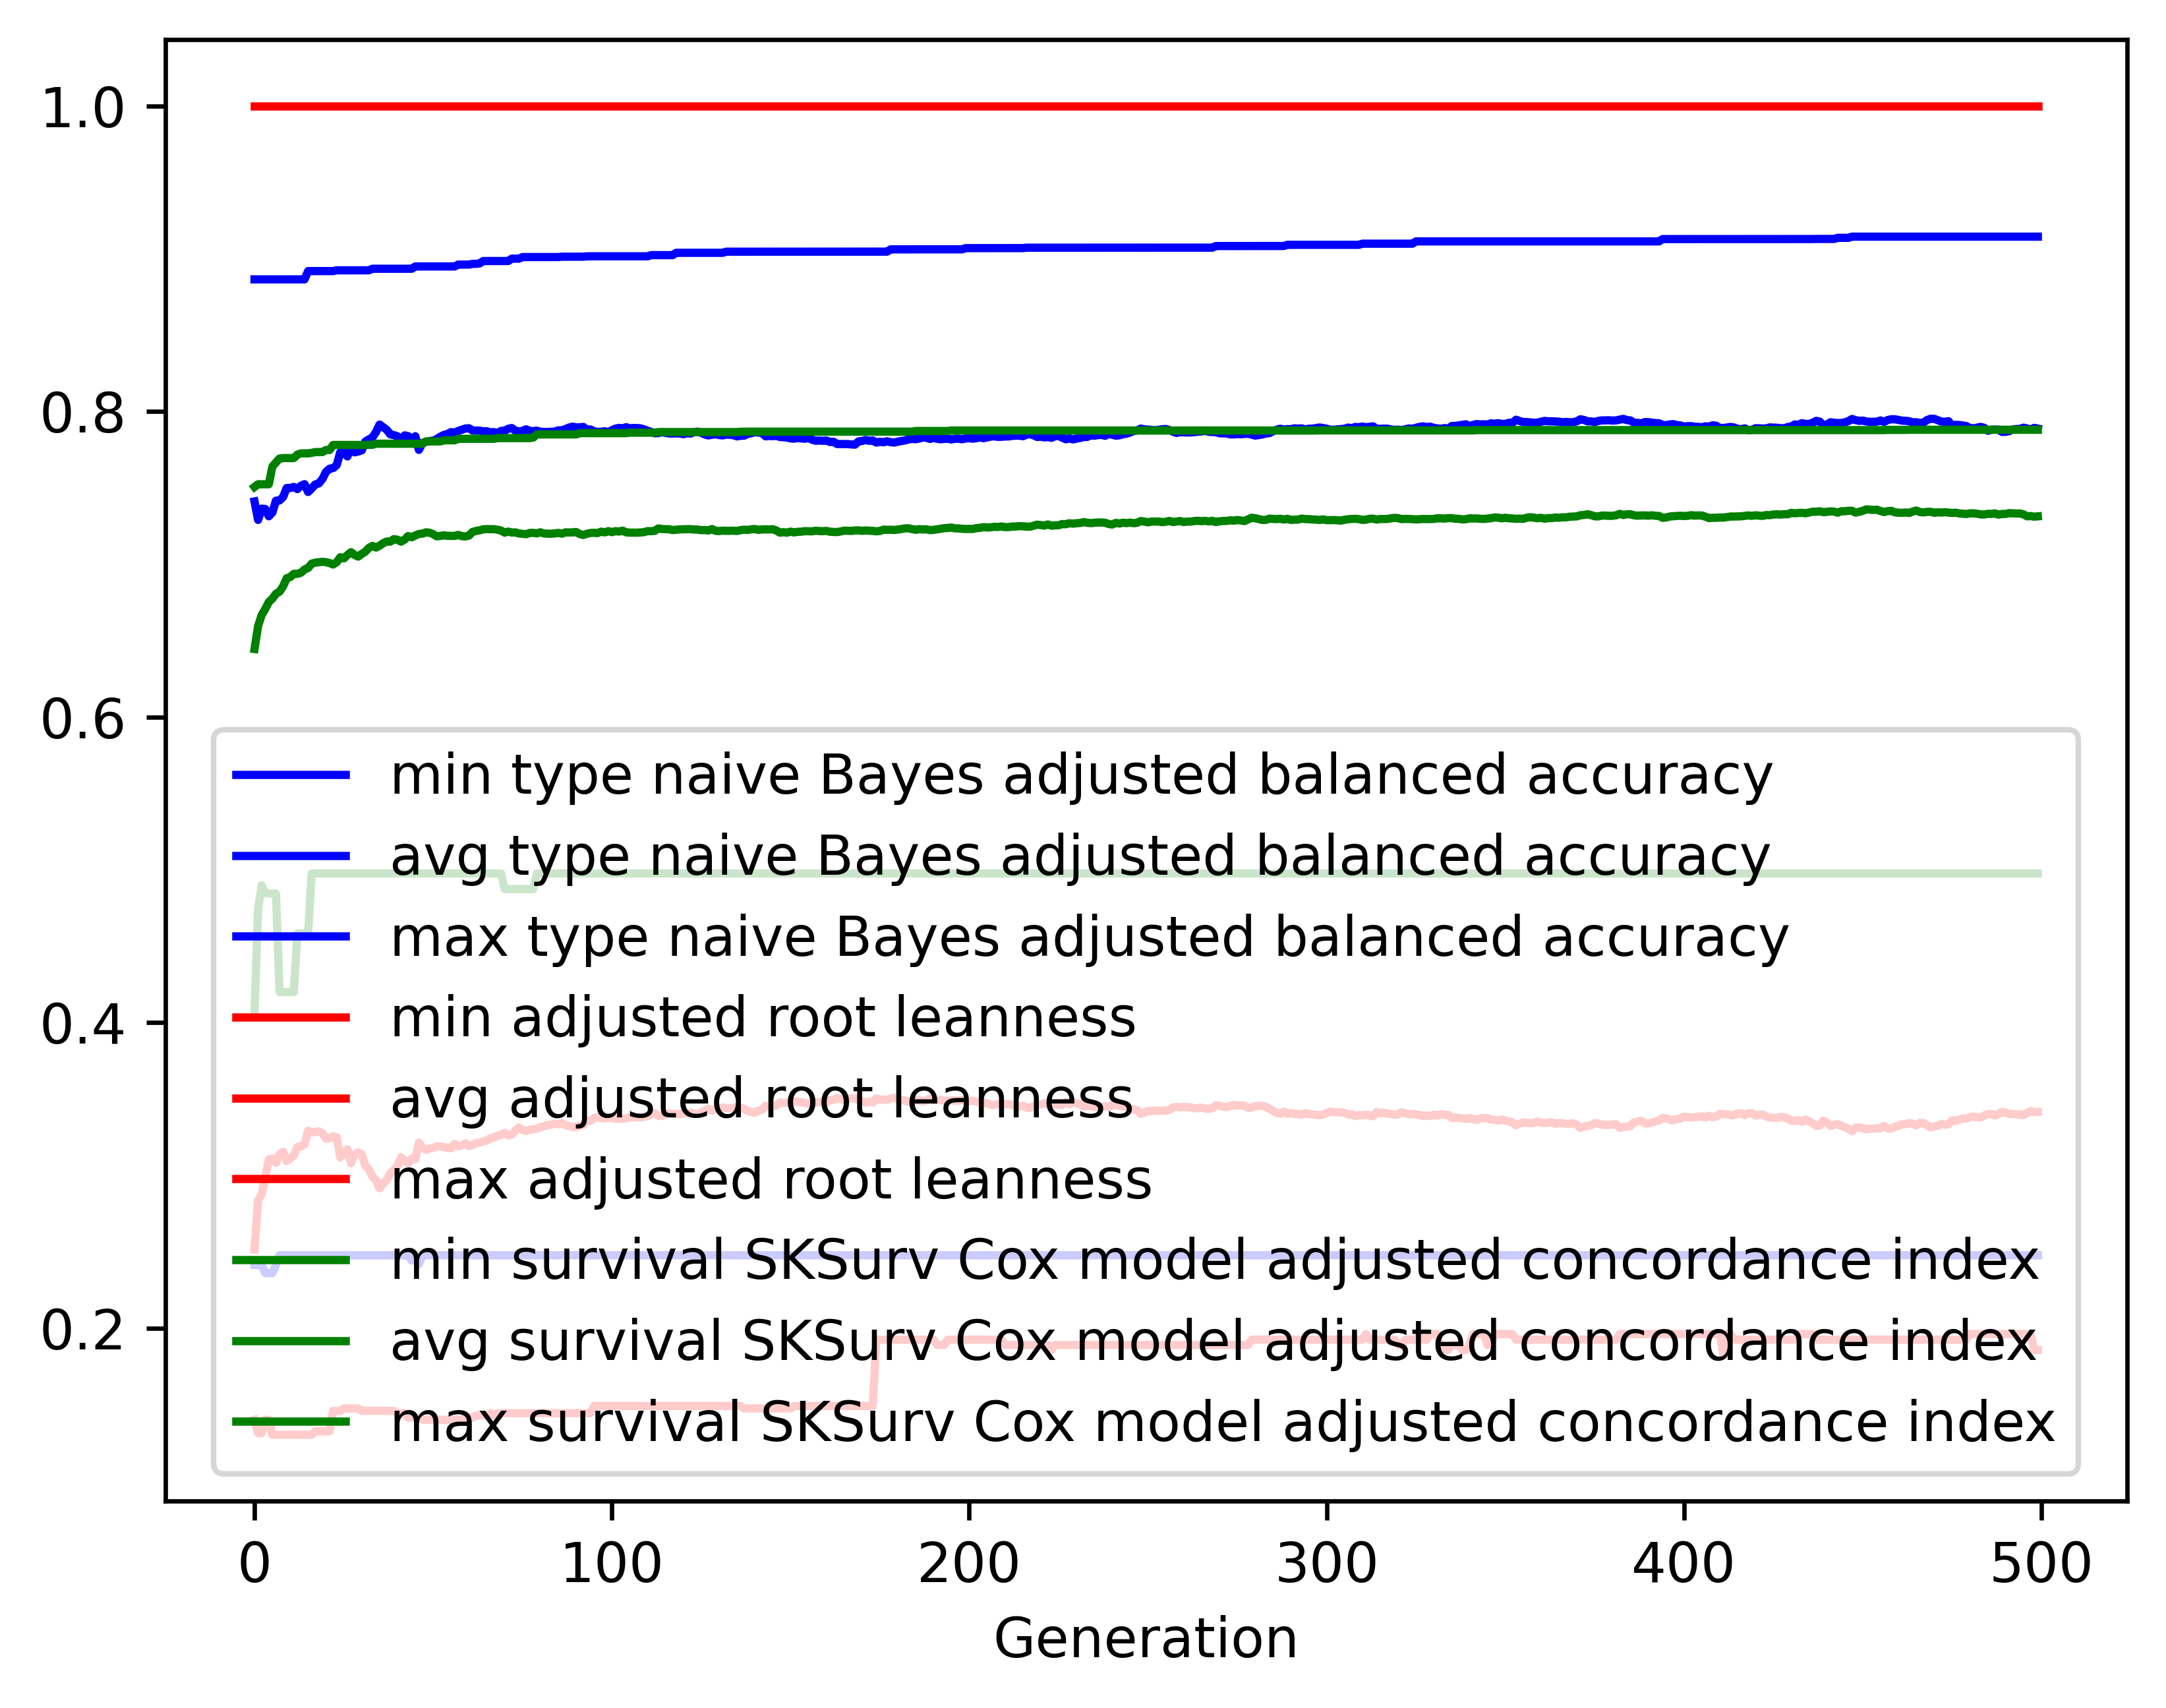

The data file committed next to this chart (first rows):
gen, evals, gen_feats, explored, type naive Bayes adjusted balanced accur…, type naive Bayes adjusted balanced accur…, type naive Bayes adjusted balanced accur…, type naive Bayes adjusted balanced accur…, adjusted root leanness_min, adjusted root leanness_avg, adjusted root leanness_max, adjusted root leanness_std, survival SKSurv Cox model adjusted conco…, survival SKSurv Cox model adjusted conco…, survival SKSurv Cox model adjusted conco…, survival SKSurv Cox model adjusted conco…
0, 500, 421, 421, 0.2413, 0.7411, 0.8864, 0.1278, 0.14, 0.2514, 1.0, 0.1456, 0.4066, 0.6445, 0.7505, 0.05031
1, 504, 647, 660, 0.2413, 0.729, 0.8864, 0.1306, 0.1313, 0.2835, 1.0, 0.1408, 0.4741, 0.6594, 0.7523, 0.04393
2, 500, 678, 872, 0.2413, 0.7364, 0.8864, 0.122, 0.1313, 0.2877, 1.0, 0.1383, 0.4898, 0.6667, 0.7523, 0.04172
3, 500, 754, 1120, 0.2361, 0.7361, 0.8864, 0.1186, 0.14, 0.2984, 1.0, 0.1371, 0.4849, 0.6706, 0.7523, 0.04306
4, 500, 727, 1301, 0.2361, 0.7313, 0.8864, 0.1132, 0.14, 0.3104, 1.0, 0.1349, 0.4844, 0.6753, 0.7523, 0.04411
5, 500, 728, 1486, 0.2361, 0.7338, 0.8864, 0.1204, 0.1302, 0.311, 1.0, 0.1425, 0.4844, 0.6774, 0.7639, 0.04492
6, 500, 782, 1682, 0.2413, 0.7416, 0.8864, 0.1211, 0.1302, 0.3082, 1.0, 0.1462, 0.4844, 0.6806, 0.7666, 0.04478
7, 500, 776, 1848, 0.2477, 0.7417, 0.8864, 0.1139, 0.1302, 0.3138, 1.0, 0.1437, 0.42, 0.682, 0.7691, 0.04667
8, 500, 791, 2023, 0.2477, 0.744, 0.8864, 0.1121, 0.1302, 0.3155, 1.0, 0.1439, 0.42, 0.6855, 0.7695, 0.04754
9, 500, 785, 2171, 0.2477, 0.7499, 0.8864, 0.106, 0.1302, 0.3093, 1.0, 0.1376, 0.42, 0.6908, 0.7695, 0.04633
10, 500, 806, 2329, 0.2477, 0.7499, 0.8864, 0.1063, 0.1302, 0.311, 1.0, 0.1382, 0.42, 0.6916, 0.7695, 0.04753
11, 500, 817, 2485, 0.2477, 0.7506, 0.8864, 0.1024, 0.1302, 0.3129, 1.0, 0.1354, 0.42, 0.6937, 0.7695, 0.04802
12, 500, 822, 2636, 0.2477, 0.7492, 0.8864, 0.1038, 0.1302, 0.3185, 1.0, 0.1382, 0.4583, 0.6937, 0.7717, 0.04936
13, 500, 805, 2756, 0.2477, 0.7514, 0.8864, 0.1054, 0.1302, 0.3188, 1.0, 0.1405, 0.4583, 0.6944, 0.7725, 0.05062
14, 500, 790, 2883, 0.2477, 0.7524, 0.8864, 0.1054, 0.1302, 0.3202, 1.0, 0.141, 0.4583, 0.6965, 0.7725, 0.04964
15, 500, 822, 3019, 0.2477, 0.7472, 0.8918, 0.1077, 0.1302, 0.3291, 1.0, 0.1431, 0.4583, 0.6975, 0.7725, 0.05151
16, 500, 782, 3125, 0.2477, 0.7496, 0.8918, 0.106, 0.1302, 0.3284, 1.0, 0.1375, 0.4976, 0.7004, 0.7729, 0.0468
17, 500, 795, 3241, 0.2477, 0.7522, 0.8918, 0.1042, 0.1325, 0.3283, 1.0, 0.1358, 0.4976, 0.701, 0.7734, 0.04674
18, 500, 802, 3369, 0.2477, 0.7529, 0.8918, 0.105, 0.1325, 0.3288, 1.0, 0.137, 0.4976, 0.7013, 0.7734, 0.04816
19, 500, 811, 3462, 0.2477, 0.7557, 0.8918, 0.1051, 0.1325, 0.3275, 1.0, 0.1386, 0.4976, 0.7016, 0.7734, 0.04989
20, 500, 791, 3544, 0.2477, 0.7604, 0.8918, 0.1048, 0.1325, 0.3241, 1.0, 0.1396, 0.4976, 0.7013, 0.7747, 0.05128
21, 500, 805, 3636, 0.2477, 0.7625, 0.8918, 0.1041, 0.1325, 0.3241, 1.0, 0.1394, 0.4976, 0.7007, 0.7747, 0.05126
22, 500, 809, 3716, 0.2477, 0.7629, 0.8918, 0.104, 0.1459, 0.3255, 1.0, 0.1405, 0.4976, 0.6998, 0.778, 0.05213
23, 500, 825, 3789, 0.2477, 0.7649, 0.8923, 0.1008, 0.1459, 0.3249, 1.0, 0.1385, 0.4976, 0.7013, 0.778, 0.05179
24, 500, 799, 3873, 0.2477, 0.7733, 0.8923, 0.09482, 0.1459, 0.3117, 1.0, 0.1321, 0.4976, 0.7046, 0.778, 0.05049
25, 500, 828, 3968, 0.2477, 0.7732, 0.8923, 0.09622, 0.1474, 0.3149, 1.0, 0.133, 0.4976, 0.7038, 0.778, 0.05012
26, 500, 820, 4056, 0.2477, 0.7705, 0.8923, 0.1002, 0.1474, 0.317, 1.0, 0.1372, 0.4976, 0.706, 0.778, 0.04974
27, 500, 823, 4146, 0.2477, 0.7766, 0.8923, 0.09704, 0.1474, 0.3079, 1.0, 0.1324, 0.4976, 0.7079, 0.778, 0.04973
28, 500, 826, 4210, 0.2477, 0.7732, 0.8923, 0.1006, 0.1474, 0.3136, 1.0, 0.1358, 0.4976, 0.7061, 0.778, 0.05057
29, 500, 799, 4279, 0.2477, 0.7737, 0.8923, 0.1013, 0.1474, 0.3151, 1.0, 0.1368, 0.4976, 0.7049, 0.778, 0.05147
30, 500, 819, 4358, 0.2477, 0.7745, 0.8923, 0.09908, 0.1459, 0.3137, 1.0, 0.1355, 0.4976, 0.7067, 0.778, 0.05126
31, 500, 827, 4414, 0.2477, 0.7802, 0.8923, 0.09582, 0.1459, 0.3063, 1.0, 0.1335, 0.4976, 0.7082, 0.778, 0.05127
32, 500, 827, 4482, 0.2477, 0.7817, 0.8923, 0.09573, 0.1459, 0.304, 1.0, 0.1324, 0.4976, 0.7106, 0.7781, 0.05018
33, 500, 803, 4528, 0.2477, 0.783, 0.8934, 0.09791, 0.1459, 0.2991, 1.0, 0.1304, 0.4976, 0.712, 0.7781, 0.04946
34, 500, 852, 4596, 0.2477, 0.7865, 0.8934, 0.09504, 0.1459, 0.2969, 1.0, 0.1288, 0.4976, 0.7109, 0.7788, 0.0495
35, 500, 828, 4653, 0.2477, 0.7914, 0.8934, 0.08705, 0.1459, 0.2916, 1.0, 0.1216, 0.4976, 0.7121, 0.7788, 0.04771
36, 500, 839, 4707, 0.2477, 0.7897, 0.8934, 0.08621, 0.1459, 0.2946, 1.0, 0.1214, 0.4976, 0.7138, 0.7788, 0.04808
37, 500, 832, 4758, 0.2477, 0.788, 0.8934, 0.08786, 0.1459, 0.2969, 1.0, 0.1214, 0.4976, 0.7148, 0.7788, 0.0479
38, 500, 832, 4805, 0.2477, 0.785, 0.8934, 0.08794, 0.1459, 0.3013, 1.0, 0.1228, 0.4976, 0.7148, 0.7788, 0.04837
39, 500, 852, 4853, 0.2477, 0.7845, 0.8934, 0.08465, 0.1459, 0.3035, 1.0, 0.1192, 0.4976, 0.7164, 0.7788, 0.04763
40, 500, 817, 4886, 0.2477, 0.7837, 0.8934, 0.0843, 0.1443, 0.3061, 1.0, 0.118, 0.4976, 0.716, 0.7788, 0.04807
41, 500, 816, 4925, 0.2477, 0.781, 0.8934, 0.08728, 0.1443, 0.3119, 1.0, 0.1219, 0.4976, 0.7147, 0.7788, 0.04913
42, 500, 795, 4958, 0.2477, 0.7843, 0.8934, 0.0842, 0.1443, 0.3095, 1.0, 0.1209, 0.4976, 0.7161, 0.7788, 0.04775
43, 500, 852, 4996, 0.2477, 0.7839, 0.8934, 0.08432, 0.1414, 0.3078, 1.0, 0.1198, 0.4976, 0.7184, 0.7788, 0.04713
44, 500, 839, 5032, 0.2442, 0.7813, 0.8934, 0.09161, 0.1414, 0.3111, 1.0, 0.1242, 0.4976, 0.7176, 0.7788, 0.04793
45, 500, 839, 5062, 0.2477, 0.7838, 0.8949, 0.08511, 0.1414, 0.3105, 1.0, 0.1217, 0.4976, 0.7188, 0.7788, 0.04742
46, 500, 774, 5089, 0.242, 0.7748, 0.8949, 0.09128, 0.1414, 0.3214, 1.0, 0.1229, 0.4976, 0.7198, 0.7788, 0.04811
47, 500, 801, 5113, 0.2477, 0.7793, 0.8949, 0.08527, 0.14, 0.318, 1.0, 0.1214, 0.4976, 0.72, 0.7788, 0.04778
48, 500, 830, 5149, 0.2477, 0.7801, 0.8949, 0.08589, 0.14, 0.3167, 1.0, 0.1213, 0.4976, 0.7209, 0.7804, 0.0465
49, 500, 833, 5175, 0.2477, 0.7806, 0.8949, 0.08698, 0.14, 0.3175, 1.0, 0.123, 0.4976, 0.7206, 0.7804, 0.04657
50, 500, 825, 5202, 0.2477, 0.7809, 0.8949, 0.08766, 0.14, 0.3179, 1.0, 0.1231, 0.4976, 0.7197, 0.7804, 0.04721
51, 500, 821, 5233, 0.2477, 0.7818, 0.8949, 0.08795, 0.14, 0.3191, 1.0, 0.1234, 0.4976, 0.7182, 0.7804, 0.04764
52, 500, 799, 5263, 0.2477, 0.7835, 0.8949, 0.08836, 0.14, 0.3188, 1.0, 0.1242, 0.4976, 0.7185, 0.7804, 0.0477
53, 500, 838, 5288, 0.2477, 0.7846, 0.8949, 0.08851, 0.14, 0.3185, 1.0, 0.1243, 0.4976, 0.7189, 0.7811, 0.04727
54, 500, 815, 5313, 0.2477, 0.7852, 0.8949, 0.08897, 0.14, 0.3181, 1.0, 0.1246, 0.4976, 0.7186, 0.7811, 0.0474
55, 500, 843, 5338, 0.2477, 0.7865, 0.8949, 0.08867, 0.14, 0.3178, 1.0, 0.1248, 0.4976, 0.7185, 0.7811, 0.04749
56, 500, 796, 5362, 0.2477, 0.7861, 0.8949, 0.08806, 0.14, 0.3206, 1.0, 0.1246, 0.4976, 0.7185, 0.7811, 0.04754
57, 500, 806, 5386, 0.2477, 0.7872, 0.8961, 0.08819, 0.14, 0.3189, 1.0, 0.1243, 0.4976, 0.7192, 0.7821, 0.04741
58, 500, 808, 5403, 0.2477, 0.788, 0.8961, 0.08867, 0.14, 0.3197, 1.0, 0.125, 0.4976, 0.7183, 0.7821, 0.04797
59, 500, 814, 5422, 0.2477, 0.7888, 0.8961, 0.08762, 0.1414, 0.321, 1.0, 0.1243, 0.4976, 0.7182, 0.7821, 0.04841
... 440 more rows
